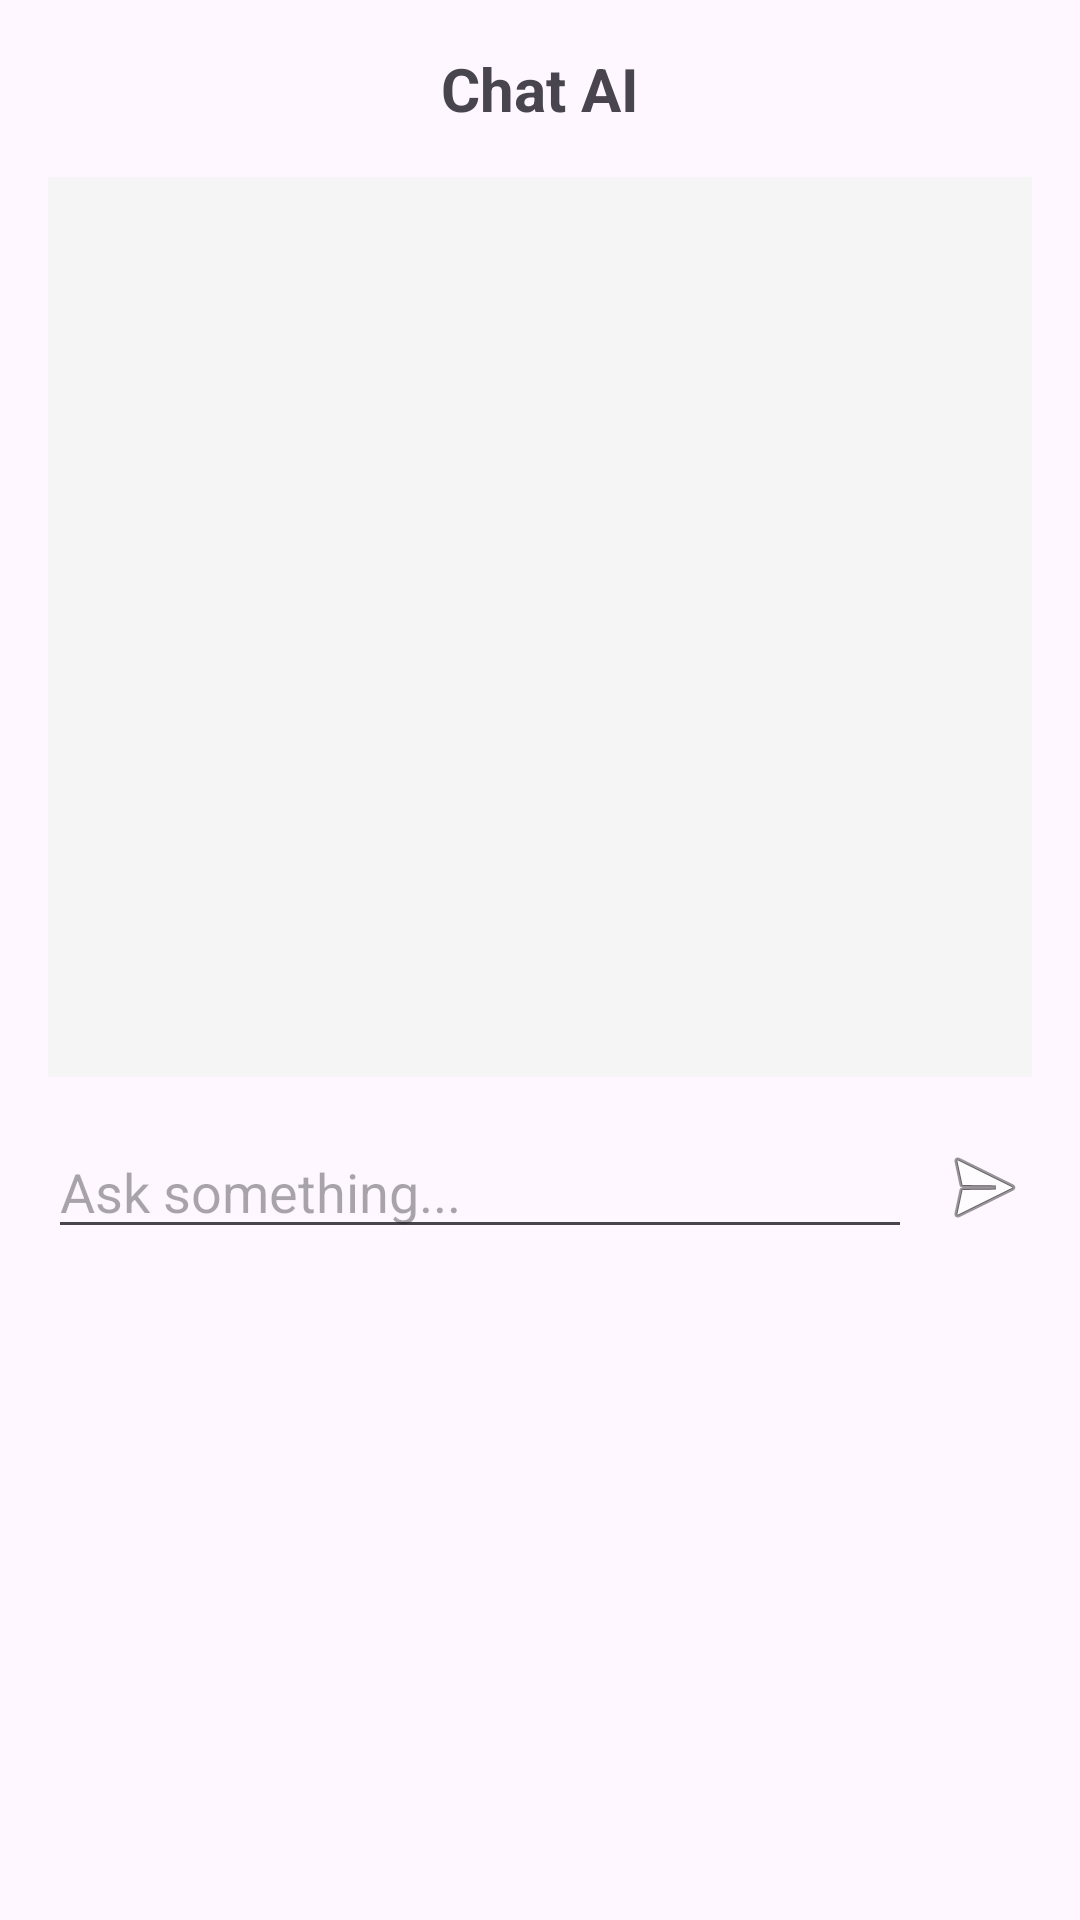

Produce the Android XML layout that renders to this screen, including the resource entries it uses.
<!-- AndroidManifest.xml: application theme Theme.Robaap -->
<!-- res/layout/fragment_chat_ai_bottom_sheet.xml -->
<?xml version="1.0" encoding="utf-8"?>
<androidx.constraintlayout.widget.ConstraintLayout xmlns:android="http://schemas.android.com/apk/res/android"
    xmlns:app="http://schemas.android.com/apk/res-auto"
    android:layout_width="match_parent"
    android:layout_height="wrap_content"
    android:padding="16dp">

    <TextView
        android:id="@+id/tv_chat_title"
        android:layout_width="wrap_content"
        android:layout_height="wrap_content"
        android:text="Chat AI"
        android:textSize="20sp"
        android:textStyle="bold"
        app:layout_constraintTop_toTopOf="parent"
        app:layout_constraintStart_toStartOf="parent"
        app:layout_constraintEnd_toEndOf="parent"/>

    <androidx.recyclerview.widget.RecyclerView
        android:id="@+id/recycler_view_chat"
        android:layout_width="0dp"
        android:layout_height="300dp"
        android:layout_marginTop="16dp"
        android:background="#F5F5F5"
        app:layout_constraintTop_toBottomOf="@id/tv_chat_title"
        app:layout_constraintStart_toStartOf="parent"
        app:layout_constraintEnd_toEndOf="parent"/>

    <EditText
        android:id="@+id/et_chat_input"
        android:layout_width="0dp"
        android:layout_height="wrap_content"
        android:layout_marginTop="16dp"
        android:layout_marginEnd="8dp"
        android:hint="Ask something..."
        android:inputType="text"
        app:layout_constraintTop_toBottomOf="@id/recycler_view_chat"
        app:layout_constraintStart_toStartOf="parent"
        app:layout_constraintEnd_toStartOf="@id/btn_send_chat"/>

    <ImageButton
        android:id="@+id/btn_send_chat"
        android:layout_width="wrap_content"
        android:layout_height="0dp"
        android:src="@android:drawable/ic_menu_send"
        android:background="?attr/selectableItemBackgroundBorderless"
        android:contentDescription="Send"
        app:layout_constraintTop_toTopOf="@id/et_chat_input"
        app:layout_constraintBottom_toBottomOf="@id/et_chat_input"
        app:layout_constraintEnd_toEndOf="parent"/>

</androidx.constraintlayout.widget.ConstraintLayout>
<!-- resources referenced by this layout -->
<resources>
  <style name="Theme.Robaap" parent="Base.Theme.Robaap" />
  <style name="Base.Theme.Robaap" parent="Theme.Material3.DayNight">
      </style>
</resources>
